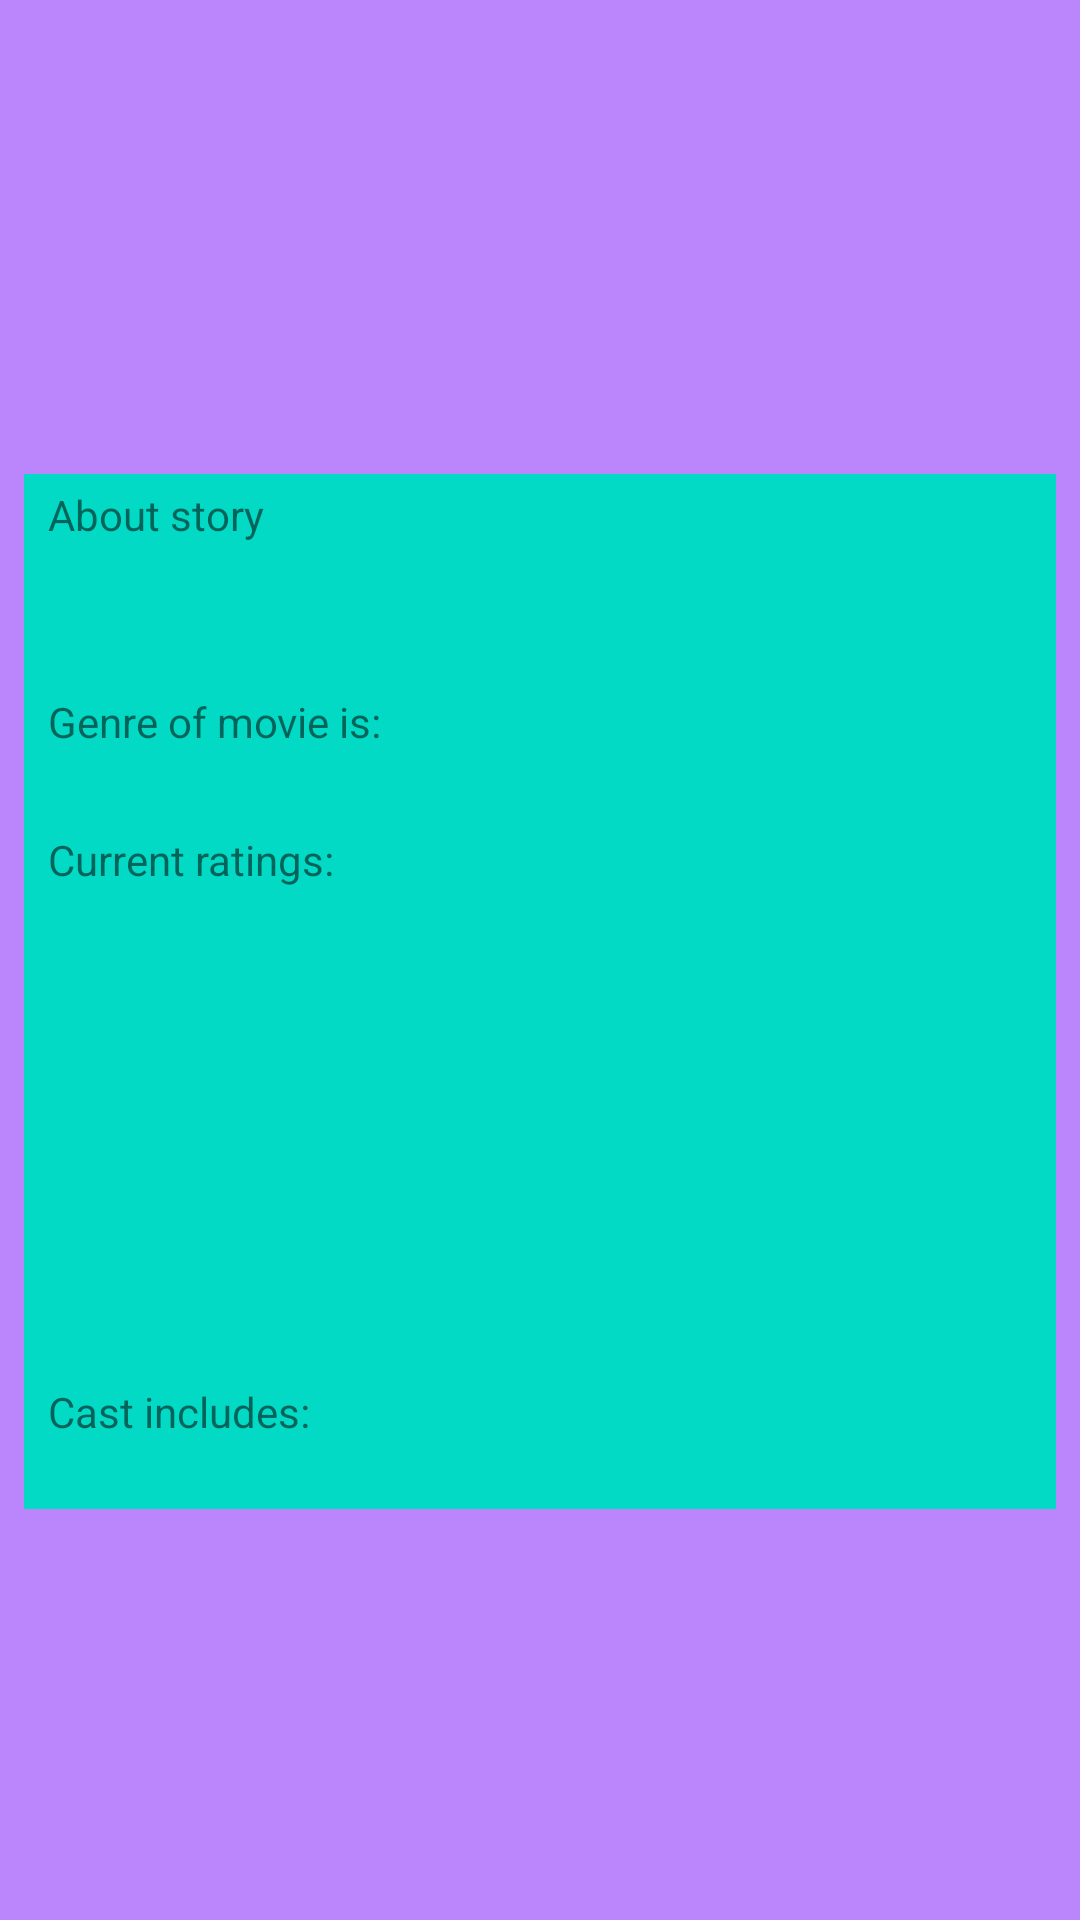

The Android layout XML behind this screen, and the referenced resources:
<!-- AndroidManifest.xml: application theme Theme.EdenMovies -->
<!-- res/layout/activity_detail.xml -->
<?xml version="1.0" encoding="utf-8"?>
<androidx.constraintlayout.widget.ConstraintLayout xmlns:android="http://schemas.android.com/apk/res/android"
    android:layout_width="match_parent"
    android:layout_height="match_parent"
    xmlns:app="http://schemas.android.com/apk/res-auto"
    android:background="@color/purple_200"
    >

    <androidx.appcompat.widget.AppCompatTextView
        android:id="@+id/tvTitle"
        style="@style/TextAppearance.AppCompat.Large"
        android:layout_width="wrap_content"
        android:layout_height="wrap_content"
        android:layout_marginStart="8dp"
        android:layout_marginLeft="8dp"
        android:layout_marginTop="4dp"
        app:layout_constraintLeft_toRightOf="@id/poster"
        app:layout_constraintTop_toTopOf="parent"
        />

    <ImageView
        android:id="@+id/poster"
        android:layout_width="150dp"
        android:layout_height="150dp"
        android:padding="4dp"
        app:layout_constraintTop_toTopOf="parent"
        app:layout_constraintLeft_toLeftOf="parent"
        />

    <androidx.appcompat.widget.AppCompatTextView
        android:id="@+id/year"
        android:layout_width="wrap_content"
        android:layout_height="wrap_content"
        android:layout_marginStart="8dp"
        android:layout_marginLeft="8dp"
        android:layout_marginTop="4dp"
        app:layout_constraintLeft_toRightOf="@id/poster"
        app:layout_constraintTop_toBottomOf="@id/tvTitle"
        />
    <LinearLayout
        android:layout_width="match_parent"
        android:layout_height="wrap_content"
        app:layout_constraintLeft_toRightOf="parent"
        app:layout_constraintTop_toBottomOf="@id/poster"
        android:layout_margin="8dp"
        android:background="@color/teal_200"
        android:orientation="vertical">

        <androidx.appcompat.widget.AppCompatTextView
            android:id="@+id/story_descr"
            android:layout_width="wrap_content"
            android:layout_height="wrap_content"
            android:layout_marginStart="8dp"
            android:layout_marginLeft="8dp"
            android:layout_marginTop="4dp"
            android:text = "@string/about_story"
            />

        <androidx.appcompat.widget.AppCompatTextView
        android:id="@+id/story"
        android:layout_width="wrap_content"
        android:layout_height="wrap_content"
        android:layout_marginStart="10dp"
        android:layout_marginLeft="10dp"
        android:layout_marginTop="4dp"
        />

    <androidx.appcompat.widget.AppCompatTextView
        android:id="@+id/id"
        android:layout_width="wrap_content"
        android:layout_height="wrap_content"
        android:layout_marginStart="8dp"
        android:layout_marginLeft="8dp"
        android:layout_marginTop="4dp"
        />
        <androidx.appcompat.widget.AppCompatTextView
            android:id="@+id/genres_descr"
            android:layout_width="wrap_content"
            android:layout_height="wrap_content"
            android:layout_marginStart="8dp"
            android:layout_marginLeft="8dp"
            android:layout_marginTop="4dp"
            android:text="@string/genre_is"
            />

        <androidx.appcompat.widget.AppCompatTextView
        android:id="@+id/genres"
        android:layout_width="wrap_content"
        android:layout_height="wrap_content"
        android:layout_marginStart="10dp"
        android:layout_marginLeft="10dp"
        android:layout_marginTop="4dp"
        />
        <androidx.appcompat.widget.AppCompatTextView
            android:id="@+id/ratings_descr"
            android:layout_width="wrap_content"
            android:layout_height="wrap_content"
            android:layout_marginStart="8dp"
            android:layout_marginLeft="8dp"
            android:layout_marginTop="4dp"
            android:text="@string/current_ratings"
            />
    <androidx.appcompat.widget.AppCompatTextView
        android:id="@+id/ratings"
        android:layout_width="wrap_content"
        android:layout_height="wrap_content"
        android:layout_marginStart="10dp"
        android:layout_marginLeft="10dp"
        android:layout_marginTop="4dp"
        />
    <androidx.appcompat.widget.AppCompatTextView
        android:id="@+id/contentRating"
        android:layout_width="wrap_content"
        android:layout_height="wrap_content"
        android:layout_marginStart="8dp"
        android:layout_marginLeft="8dp"
        android:layout_marginTop="4dp"
        />
    <androidx.appcompat.widget.AppCompatTextView
        android:id="@+id/duration"
        android:layout_width="wrap_content"
        android:layout_height="wrap_content"
        android:layout_marginStart="8dp"
        android:layout_marginLeft="8dp"
        android:layout_marginTop="4dp"
        />
    <androidx.appcompat.widget.AppCompatTextView
        android:id="@+id/releaseDate"
        android:layout_width="wrap_content"
        android:layout_height="wrap_content"
        android:layout_marginStart="8dp"
        android:layout_marginLeft="8dp"
        android:layout_marginTop="4dp"
        />
    <androidx.appcompat.widget.AppCompatTextView
        android:id="@+id/avRating"
        android:layout_width="wrap_content"
        android:layout_height="wrap_content"
        android:layout_marginStart="8dp"
        android:layout_marginLeft="8dp"
        android:layout_marginTop="4dp"
        />
    <androidx.appcompat.widget.AppCompatTextView
        android:id="@+id/origTitle"
        android:layout_width="wrap_content"
        android:layout_height="wrap_content"
        android:layout_marginStart="8dp"
        android:layout_marginLeft="8dp"
        android:layout_marginTop="4dp"
        />
    <androidx.appcompat.widget.AppCompatTextView
        android:id="@+id/imdb"
        android:layout_width="wrap_content"
        android:layout_height="wrap_content"
        android:layout_marginStart="8dp"
        android:layout_marginLeft="8dp"
        android:layout_marginTop="4dp"
        />
        <androidx.appcompat.widget.AppCompatTextView
            android:id="@+id/actors_descr"
            android:layout_width="wrap_content"
            android:layout_height="wrap_content"
            android:layout_marginStart="8dp"
            android:layout_marginLeft="8dp"
            android:layout_marginTop="4dp"
            android:text="@string/cast_includes"
            />
    <androidx.appcompat.widget.AppCompatTextView
        android:id="@+id/actors"
        android:layout_width="wrap_content"
        android:layout_height="wrap_content"
        android:layout_marginStart="10dp"
        android:layout_marginLeft="10dp"
        android:layout_marginTop="4dp"
        />
    </LinearLayout>
</androidx.constraintlayout.widget.ConstraintLayout>
<!-- resources referenced by this layout -->
<resources>
  <string name="about_story">About story</string>
  <string name="cast_includes">Cast includes:</string>
  <string name="current_ratings">Current ratings:</string>
  <string name="genre_is">Genre of movie is:</string>
  <style name="Theme.EdenMovies" parent="Theme.MaterialComponents.DayNight.DarkActionBar">
          
          <item name="colorPrimary">@color/purple_500</item>
          <item name="colorPrimaryVariant">@color/purple_700</item>
          <item name="colorOnPrimary">@color/white</item>
          
          <item name="colorSecondary">@color/teal_200</item>
          <item name="colorSecondaryVariant">@color/teal_700</item>
          <item name="colorOnSecondary">@color/black</item>
          
          <item name="android:statusBarColor" tools:targetApi="l">?attr/colorPrimaryVariant</item>
          
      </style>
  <!-- not gathered from this repository: default colours our renderer supplied (Android Studio template values) -->
  <color name="purple_200">#FFBB86FC</color>
  <color name="purple_500">#FF6200EE</color>
  <color name="purple_700">#FF3700B3</color>
  <color name="teal_200">#FF03DAC5</color>
  <color name="teal_700">#FF018786</color>
  <color name="black">#FF000000</color>
  <color name="white">#FFFFFFFF</color>
</resources>
